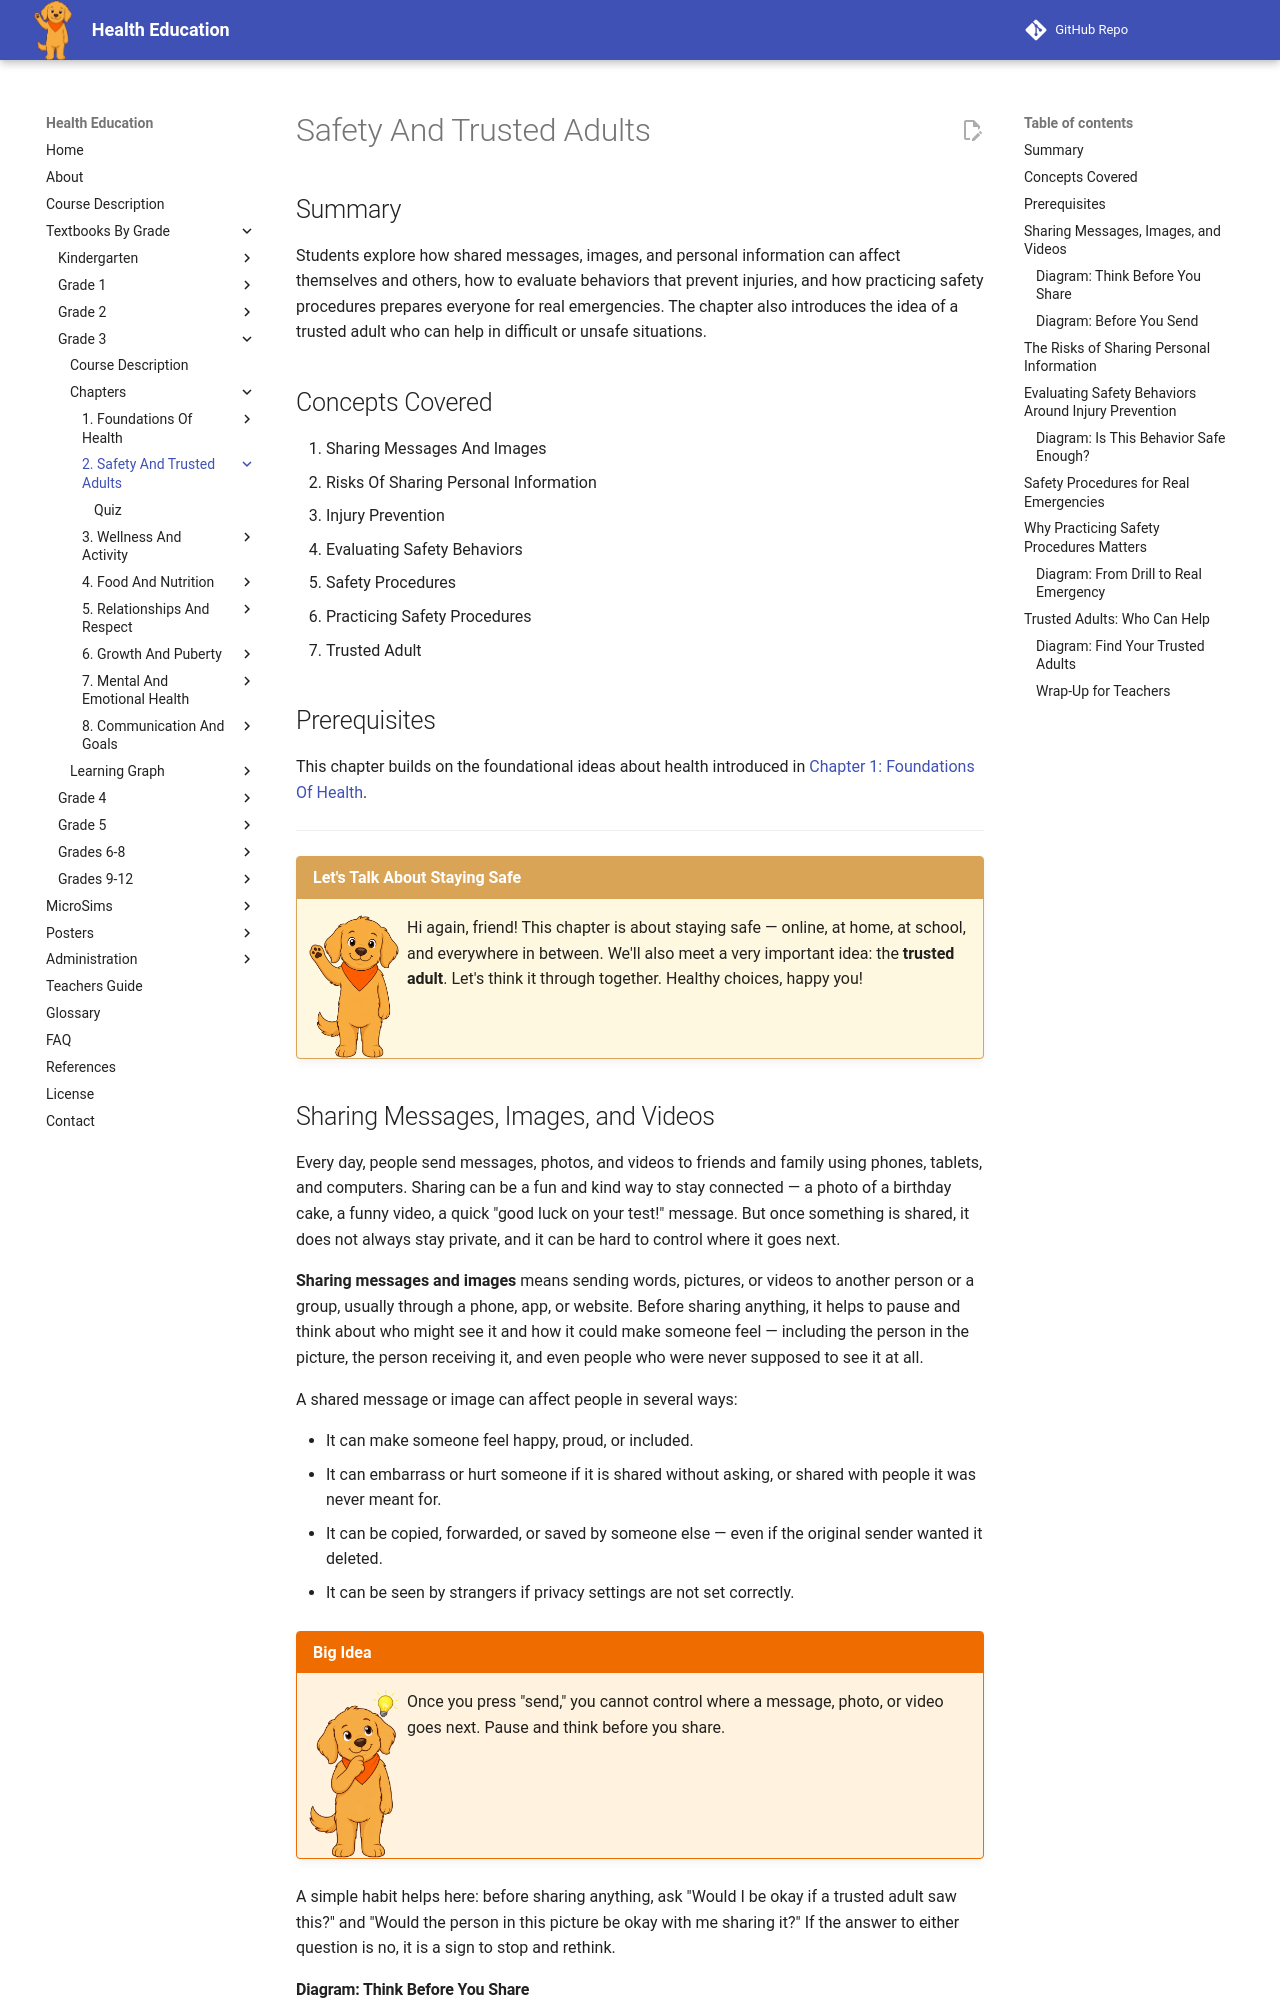

repository: dmccreary/health-education · page: bands/grade-3/chapters/02-safety-and-trusted-adults/index.html · generator: mkdocs

---
title: Safety And Trusted Adults
description: Grade 3 chapter on the risks of sharing messages and personal information online, evaluating everyday safety behaviors, practicing safety procedures for real emergencies, and identifying a trusted adult.
generated_by: claude skill chapter-content-generator
date: 2026-07-06 15:36:08
version: 0.09
---

# Safety And Trusted Adults

## Summary

Students explore how shared messages, images, and personal information can affect themselves and others, how to evaluate behaviors that prevent injuries, and how practicing safety procedures prepares everyone for real emergencies. The chapter also introduces the idea of a trusted adult who can help in difficult or unsafe situations.

## Concepts Covered

1. Sharing Messages And Images
2. Risks Of Sharing Personal Information
3. Injury Prevention
4. Evaluating Safety Behaviors
5. Safety Procedures
6. Practicing Safety Procedures
7. Trusted Adult

## Prerequisites

This chapter builds on the foundational ideas about health introduced in [Chapter 1: Foundations Of Health](../01-foundations-of-health/index.md).

---

!!! mascot-welcome "Let's Talk About Staying Safe"
    ![Scout waving hello](../../../../img/mascot/welcome.png){ class="mascot-admonition-img" }
    Hi again, friend! This chapter is about staying safe — online, at home, at school, and everywhere in between. We'll also meet a very important idea: the **trusted adult**. Let's think it through together. Healthy choices, happy you!

## Sharing Messages, Images, and Videos

Every day, people send messages, photos, and videos to friends and family using phones, tablets, and computers. Sharing can be a fun and kind way to stay connected — a photo of a birthday cake, a funny video, a quick "good luck on your test!" message. But once something is shared, it does not always stay private, and it can be hard to control where it goes next.

**Sharing messages and images** means sending words, pictures, or videos to another person or a group, usually through a phone, app, or website. Before sharing anything, it helps to pause and think about who might see it and how it could make someone feel — including the person in the picture, the person receiving it, and even people who were never supposed to see it at all.

A shared message or image can affect people in several ways:

- It can make someone feel happy, proud, or included.
- It can embarrass or hurt someone if it is shared without asking, or shared with people it was never meant for.
- It can be copied, forwarded, or saved by someone else — even if the original sender wanted it deleted.
- It can be seen by strangers if privacy settings are not set correctly.

!!! mascot-thinking "Big Idea"
    ![Scout thinking](../../../../img/mascot/thinking.png){ class="mascot-admonition-img" }
    Once you press "send," you cannot control where a message, photo, or video goes next. Pause and think before you share.

A simple habit helps here: before sharing anything, ask "Would I be okay if a trusted adult saw this?" and "Would the person in this picture be okay with me sharing it?" If the answer to either question is no, it is a sign to stop and rethink.
